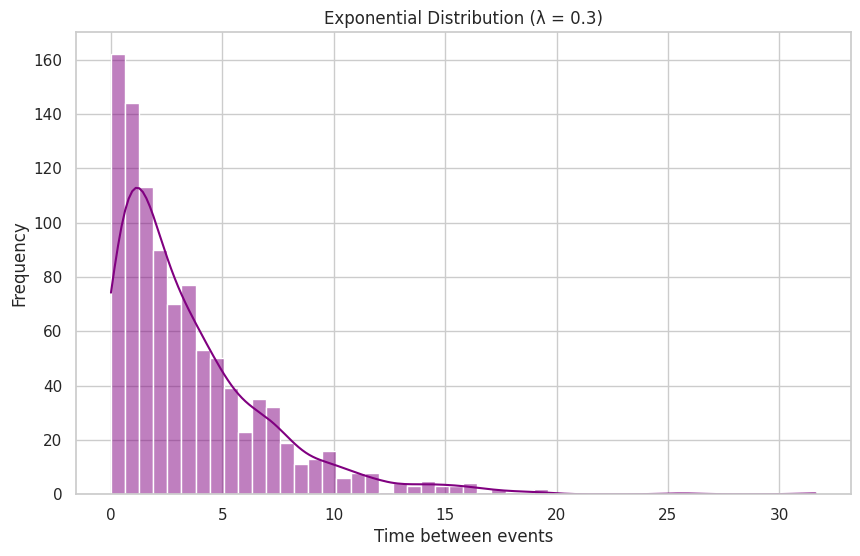

Write Python code to recreate this figure.
# Import necessary libraries
import numpy as np
import matplotlib.pyplot as plt
import seaborn as sns

# Set Seaborn style
sns.set(style="whitegrid")

# Parameters for the Exponential Distribution
lambda_rate = 0.3  # Rate parameter (1/mean time between events)
n_samples = 1000  # Number of samples to generate

# Generate exponential distribution data
exp_data = np.random.exponential(1/lambda_rate, n_samples)

# Plot the Exponential Distribution
plt.figure(figsize=(10, 6))
sns.histplot(exp_data, bins=50, kde=True, color='purple')
plt.title(f"Exponential Distribution (λ = {lambda_rate})")
plt.xlabel("Time between events")
plt.ylabel("Frequency")
plt.grid(True)
plt.show()

# Check total number of experiments to ensure correctness
print(f"Total number of experiments: {n_samples}")
print(f"Sum of frequencies: {len(exp_data)}")

# Interpretation:
"""
The Exponential Distribution models the time between independent events happening at a constant rate.
For example, it could represent the time between arrivals of buses at a station or the time between phone calls at a call center.

Explanation:
-Exponential Distribution: It models the waiting time between successive events in a Poisson process, like waiting for a bus or phone calls arriving at a call center.
-Lambda (λ): The rate parameter controls how quickly events happen. A smaller λ means longer waiting times, while a larger λ means shorter waiting times.

Practical Example:
-If you're working in a setting like network traffic management, where events like packet arrivals follow a Poisson process, 
the Exponential Distribution is used to model the time between incoming packets.
"""
